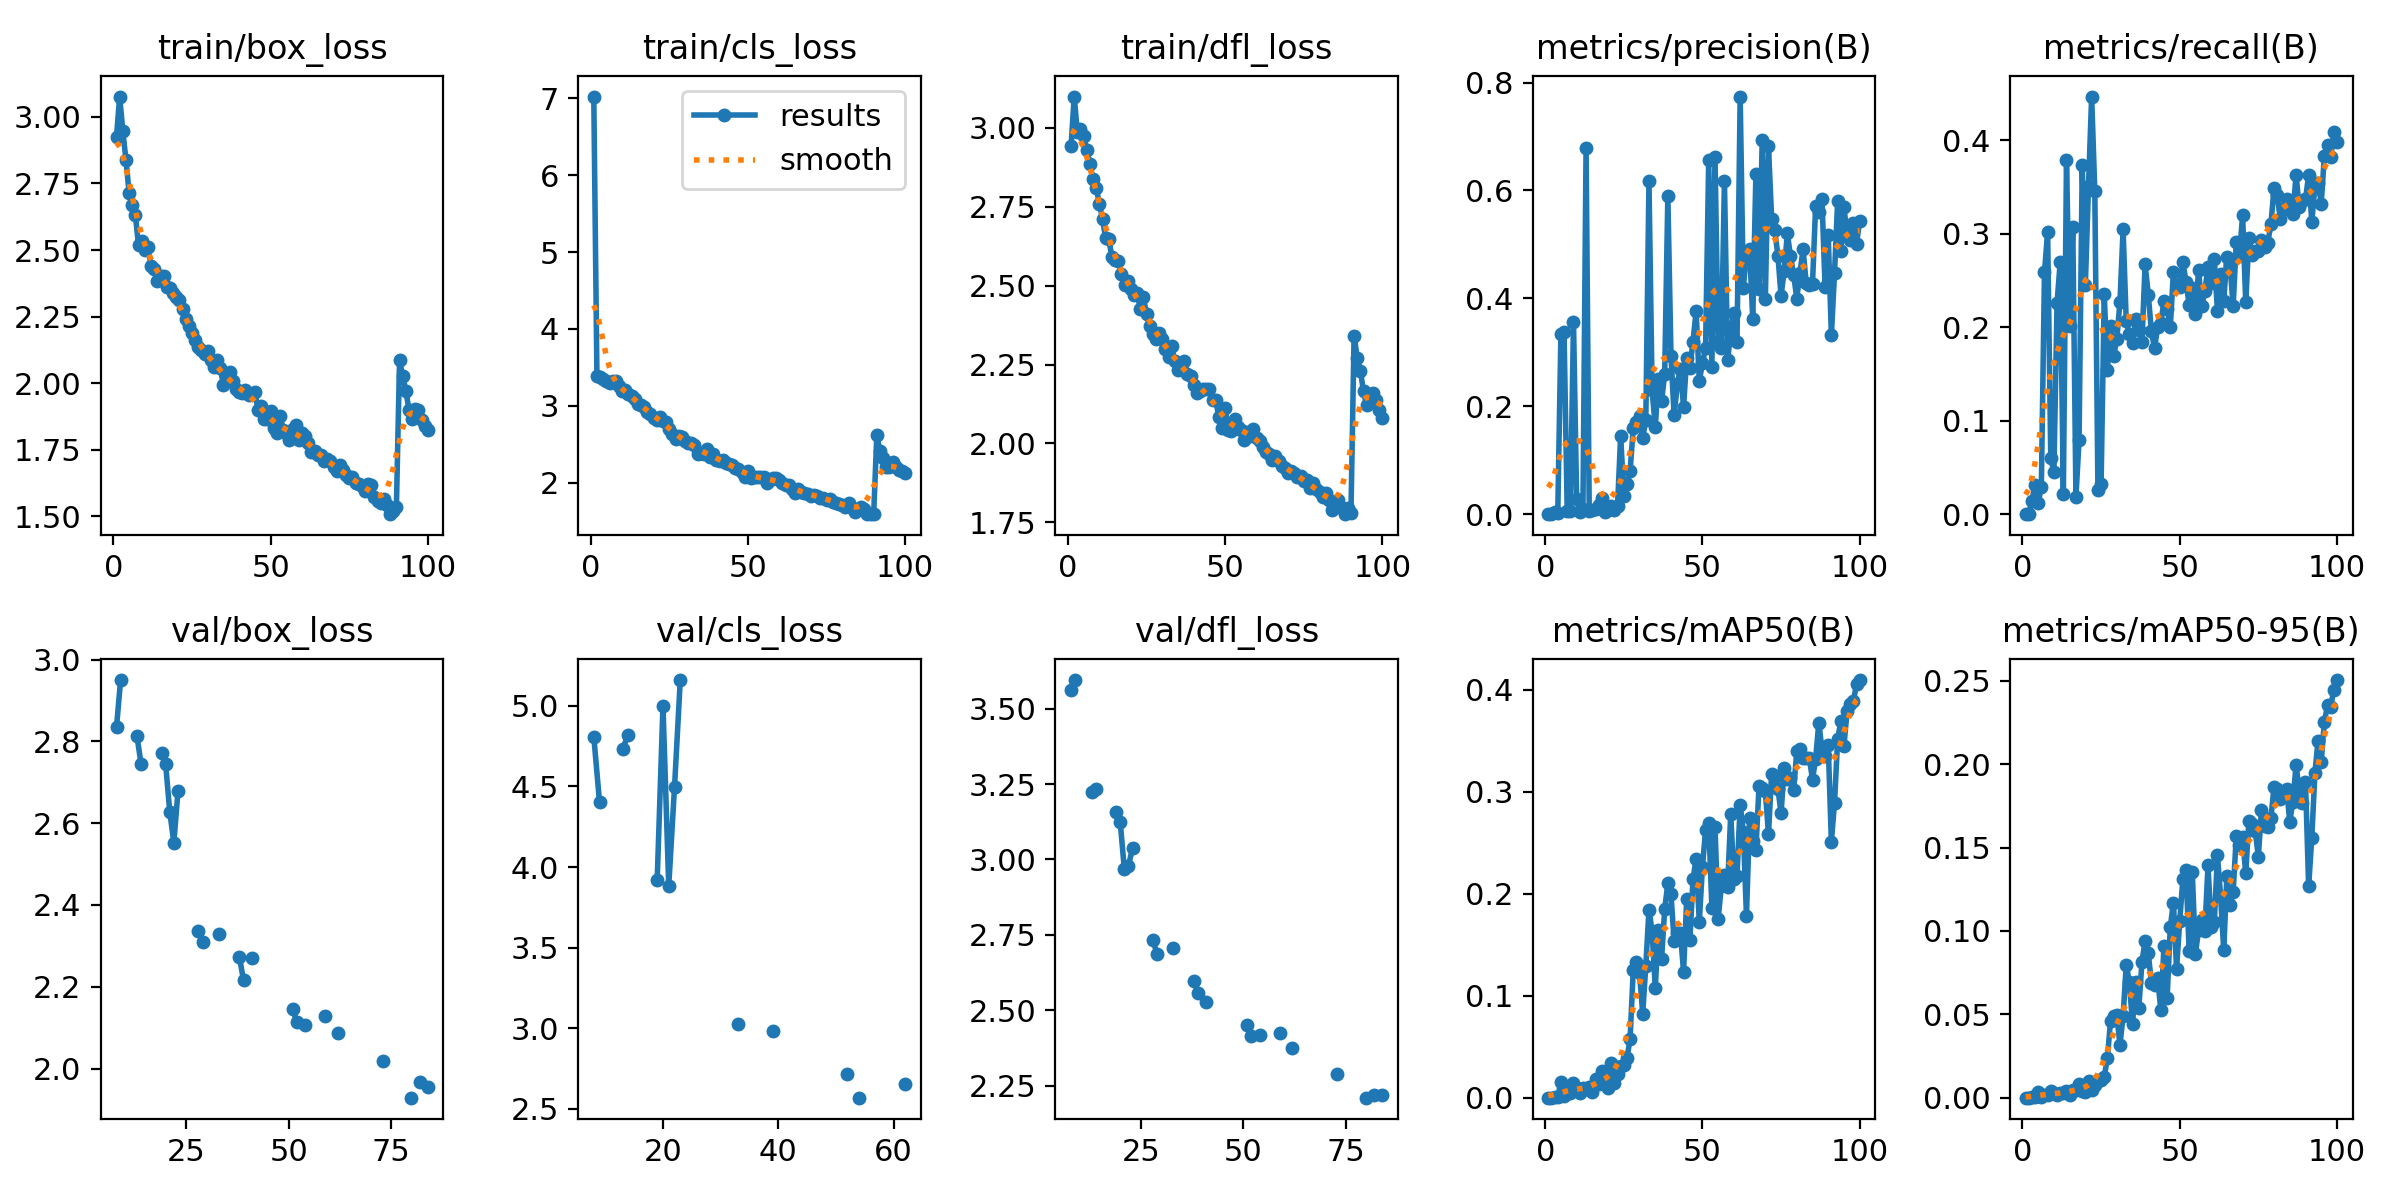

The file beside this chart, header and first rows:
epoch, train/box_loss, train/cls_loss, train/dfl_loss, metrics/precision(B), metrics/recall(B), metrics/mAP50(B), metrics/mAP50-95(B), val/box_loss, val/cls_loss, val/dfl_loss, lr/pg0, lr/pg1, lr/pg2
1, 2.925, 7.025, 2.942, 0, 0, 0, 0, nan, nan, nan, 0.07061, 0.003265, 0.003265
2, 3.076, 3.385, 3.099, 0, 0, 0, 0, nan, nan, nan, 0.04055, 0.006533, 0.006533
3, 2.947, 3.379, 2.986, 0.00328, 0.01451, 0.00108, 0.00038, nan, nan, nan, 0.01042, 0.009735, 0.009735
4, 2.839, 3.343, 2.995, 0.00239, 0.03172, 0.00059, 0.00016, nan, nan, nan, 0.009703, 0.009703, 0.009703
5, 2.715, 3.328, 2.975, 0.3344, 0.0119, 0.01585, 0.00322, nan, nan, nan, 0.009604, 0.009604, 0.009604
6, 2.667, 3.303, 2.931, 0.3368, 0.0291, 0.0019, 0.00053, nan, nan, nan, 0.009505, 0.009505, 0.009505
7, 2.63, 3.326, 2.884, 0.00564, 0.2586, 0.00629, 0.00163, nan, nan, nan, 0.009406, 0.009406, 0.009406
8, 2.519, 3.319, 2.837, 0.00544, 0.3018, 0.00444, 0.00161, 2.835, 4.809, 3.561, 0.009307, 0.009307, 0.009307
9, 2.533, 3.257, 2.809, 0.3567, 0.05979, 0.01424, 0.00373, 2.95, 4.401, 3.595, 0.009208, 0.009208, 0.009208
10, 2.5, 3.19, 2.76, 0.02886, 0.04532, 0.00983, 0.00251, nan, nan, nan, 0.009109, 0.009109, 0.009109
11, 2.512, 3.199, 2.711, 0.00477, 0.2259, 0.00484, 0.00169, nan, nan, nan, 0.00901, 0.00901, 0.00901
12, 2.439, 3.153, 2.651, 0.00887, 0.2695, 0.00933, 0.00286, nan, nan, nan, 0.008911, 0.008911, 0.008911
13, 2.429, 3.133, 2.647, 0.6795, 0.02116, 0.00829, 0.00266, 2.812, 4.735, 3.224, 0.008812, 0.008812, 0.008812
14, 2.382, 3.084, 2.591, 0.00554, 0.3786, 0.01001, 0.00405, 2.745, 4.821, 3.233, 0.008713, 0.008713, 0.008713
15, 2.402, 3.026, 2.581, 0.00764, 0.2014, 0.00526, 0.00162, nan, nan, nan, 0.008614, 0.008614, 0.008614
16, 2.401, 3.012, 2.577, 0.00979, 0.3074, 0.01812, 0.00444, nan, nan, nan, 0.008515, 0.008515, 0.008515
17, 2.363, 2.986, 2.538, 0.0171, 0.01852, 0.01349, 0.00445, nan, nan, nan, 0.008416, 0.008416, 0.008416
18, 2.357, 2.925, 2.503, 0.0294, 0.07937, 0.02579, 0.00822, nan, nan, nan, 0.008317, 0.008317, 0.008317
19, 2.337, 2.888, 2.515, 0.00466, 0.3735, 0.01484, 0.00408, 2.772, 3.922, 3.157, 0.008218, 0.008218, 0.008218
20, 2.322, 2.846, 2.489, 0.00732, 0.2456, 0.00983, 0.00315, 2.744, 5.001, 3.123, 0.008119, 0.008119, 0.008119
21, 2.311, 2.819, 2.471, 0.01587, 0.3511, 0.03371, 0.01, 2.628, 3.883, 2.969, 0.00802, 0.00802, 0.00802
22, 2.279, 2.848, 2.477, 0.00865, 0.4466, 0.01426, 0.00438, 2.552, 4.494, 2.979, 0.007921, 0.007921, 0.007921
23, 2.241, 2.799, 2.426, 0.01522, 0.3457, 0.02325, 0.00736, 2.678, 5.16, 3.037, 0.007822, 0.007822, 0.007822
24, 2.214, 2.783, 2.463, 0.1454, 0.02591, 0.03117, 0.01042, nan, nan, nan, 0.007723, 0.007723, 0.007723
25, 2.188, 2.697, 2.41, 0.03432, 0.03175, 0.03214, 0.01045, nan, nan, nan, 0.007624, 0.007624, 0.007624
26, 2.164, 2.636, 2.372, 0.05567, 0.2354, 0.03869, 0.01267, nan, nan, nan, 0.007525, 0.007525, 0.007525
27, 2.135, 2.571, 2.348, 0.0803, 0.1545, 0.05767, 0.02353, nan, nan, nan, 0.007426, 0.007426, 0.007426
28, 2.125, 2.606, 2.331, 0.1593, 0.2013, 0.125, 0.04611, 2.337, nan, 2.734, 0.007327, 0.007327, 0.007327
29, 2.109, 2.599, 2.351, 0.1712, 0.1696, 0.1331, 0.04875, 2.308, nan, 2.685, 0.007228, 0.007228, 0.007228
30, 2.122, 2.545, 2.332, 0.1811, 0.187, 0.1224, 0.04943, nan, nan, nan, 0.007129, 0.007129, 0.007129
31, 2.087, 2.511, 2.298, 0.1405, 0.227, 0.08229, 0.03174, nan, nan, nan, 0.00703, 0.00703, 0.00703
32, 2.062, 2.51, 2.275, 0.175, 0.3045, 0.1293, 0.04891, nan, nan, nan, 0.006931, 0.006931, 0.006931
33, 2.087, 2.488, 2.308, 0.6177, 0.2061, 0.1844, 0.07975, 2.33, 3.024, 2.708, 0.006832, 0.006832, 0.006832
34, 2.055, 2.372, 2.263, 0.2293, 0.1925, 0.1627, 0.06929, nan, nan, nan, 0.006733, 0.006733, 0.006733
35, 1.994, 2.391, 2.232, 0.1616, 0.1827, 0.1077, 0.04418, nan, nan, nan, 0.006634, 0.006634, 0.006634
36, 2.007, 2.379, 2.251, 0.2506, 0.2087, 0.164, 0.06922, nan, nan, nan, 0.006535, 0.006535, 0.006535
37, 2.043, 2.437, 2.262, 0.2096, 0.1969, 0.1356, 0.05386, nan, nan, nan, 0.006436, 0.006436, 0.006436
38, 2.01, 2.334, 2.221, 0.2593, 0.1844, 0.1847, 0.08155, 2.273, nan, 2.597, 0.006337, 0.006337, 0.006337
39, 1.979, 2.367, 2.214, 0.5898, 0.2672, 0.2105, 0.09404, 2.216, 2.985, 2.558, 0.006238, 0.006238, 0.006238
40, 1.965, 2.293, 2.186, 0.2935, 0.2349, 0.1994, 0.08664, nan, nan, nan, 0.006139, 0.006139, 0.006139
41, 1.965, 2.283, 2.159, 0.1832, 0.1955, 0.1534, 0.06887, 2.27, nan, 2.529, 0.00604, 0.00604, 0.00604
42, 1.974, 2.288, 2.167, 0.2406, 0.1775, 0.1618, 0.06736, nan, nan, nan, 0.005941, 0.005941, 0.005941
43, 1.955, 2.259, 2.173, 0.2698, 0.2005, 0.1619, 0.07152, nan, nan, nan, 0.005842, 0.005842, 0.005842
44, 1.961, 2.239, 2.172, 0.1985, 0.2049, 0.1233, 0.05258, nan, nan, nan, 0.005743, 0.005743, 0.005743
45, 1.968, 2.232, 2.171, 0.29, 0.2278, 0.1949, 0.09114, nan, nan, nan, 0.005644, 0.005644, 0.005644
46, 1.899, 2.195, 2.138, 0.2714, 0.2198, 0.1542, 0.05963, nan, nan, nan, 0.005545, 0.005545, 0.005545
47, 1.915, 2.172, 2.137, 0.3201, 0.2, 0.214, 0.1021, nan, nan, nan, 0.005446, 0.005446, 0.005446
48, 1.864, 2.136, 2.083, 0.3762, 0.2588, 0.2344, 0.1171, nan, nan, nan, 0.005347, 0.005347, 0.005347
49, 1.867, 2.079, 2.049, 0.2468, 0.2444, 0.1725, 0.07722, nan, nan, nan, 0.005248, 0.005248, 0.005248
50, 1.895, 2.151, 2.112, 0.2794, 0.2431, 0.2262, 0.1058, nan, nan, nan, 0.005149, 0.005149, 0.005149
51, 1.832, 2.056, 2.042, 0.3089, 0.2697, 0.2623, 0.1311, 2.145, nan, 2.453, 0.00505, 0.00505, 0.00505
52, 1.814, 2.068, 2.038, 0.6569, 0.2488, 0.2695, 0.1364, 2.115, 2.717, 2.414, 0.004951, 0.004951, 0.004951
53, 1.878, 2.072, 2.077, 0.2734, 0.2238, 0.1864, 0.088, nan, nan, nan, 0.004852, 0.004852, 0.004852
54, 1.825, 2.074, 2.053, 0.6616, 0.2421, 0.2656, 0.1353, 2.107, 2.569, 2.417, 0.004753, 0.004753, 0.004753
55, 1.813, 2.067, 2.042, 0.3183, 0.2144, 0.1751, 0.08637, nan, nan, nan, 0.004654, 0.004654, 0.004654
56, 1.786, 1.99, 2.012, 0.3089, 0.2608, 0.2073, 0.1006, nan, nan, nan, 0.004555, 0.004555, 0.004555
57, 1.829, 2.039, 2.038, 0.6177, 0.2225, 0.2186, 0.1067, nan, nan, nan, 0.004456, 0.004456, 0.004456
58, 1.844, 2.054, 2.022, 0.285, 0.2392, 0.2069, 0.1002, nan, nan, nan, 0.004357, 0.004357, 0.004357
59, 1.788, 2.061, 2.045, 0.3379, 0.264, 0.2779, 0.1393, 2.129, nan, 2.424, 0.004258, 0.004258, 0.004258
60, 1.815, 2.037, 2.018, 0.3729, 0.2473, 0.2143, 0.1023, nan, nan, nan, 0.004159, 0.004159, 0.004159
... 40 more rows
